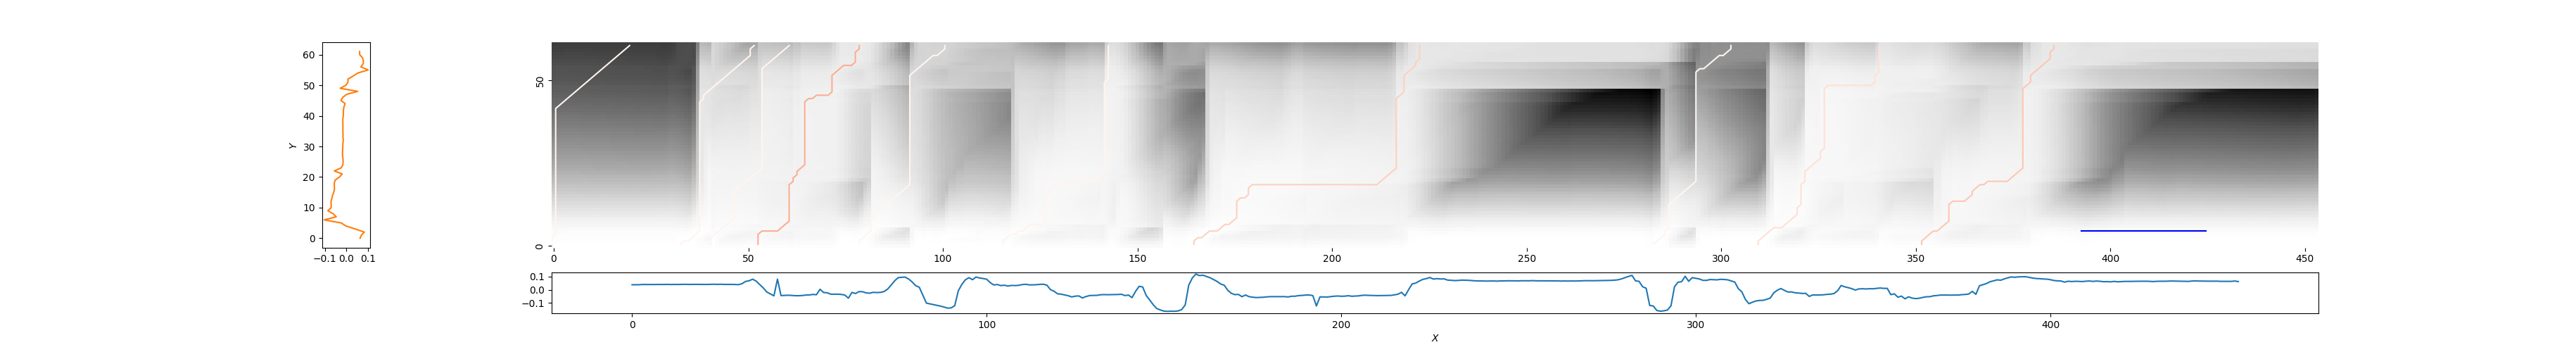

The table this chart was drawn from, first rows:
0, 20, 3.6772706042730103
32, 52, 2.066
41, 61, 1.735
53, 79, 0.7098
79, 101, 1.278
116, 143, 0.9902
165, 223, 0.8227
283, 303, 2.376
310, 341, 0.8823
352, 386, 0.7905
